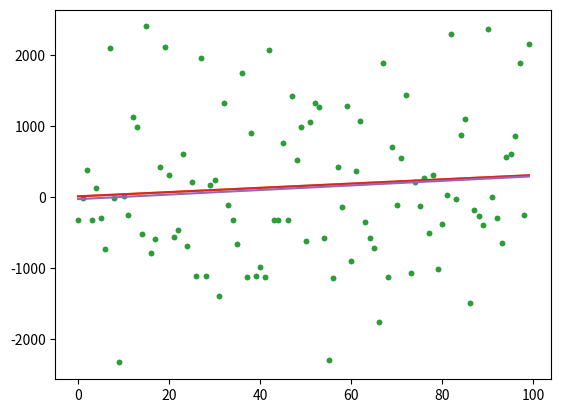

Python code for this plot:
import numpy as np

a = 3.
b = 10.

x = np.arange(100)

y_noiseless = a * x + b

white_noise_scale = 100

import os
white_noise_scale = int(os.environ.get("white_noise_scale", 1000))

n = np.random.normal(scale=white_noise_scale, size=len(x))

y = y_noiseless + n

%matplotlib inline
import matplotlib.pyplot as plt

plt.plot(y, '.')
plt.plot(y_noiseless)

A = np.vstack([x, np.ones(len(x))]).T

A.shape

a_fit, b_fit = np.linalg.lstsq(A, y)[0]

a_fit, b_fit

error_a = (a_fit-a)/a * 100

error_b = (b_fit-b)/b * 100

error_a

error_b

plt.plot(y, '.')
plt.plot(y_noiseless)
plt.plot(a_fit * x + b_fit)

output_filename = "fit_error_%d.txt" % white_noise_scale
np.savetxt(output_filename, [a_fit, b_fit, error_a, error_b],
           header="a_fit, b_fit, error_a, error_b")

!cat $output_filename

